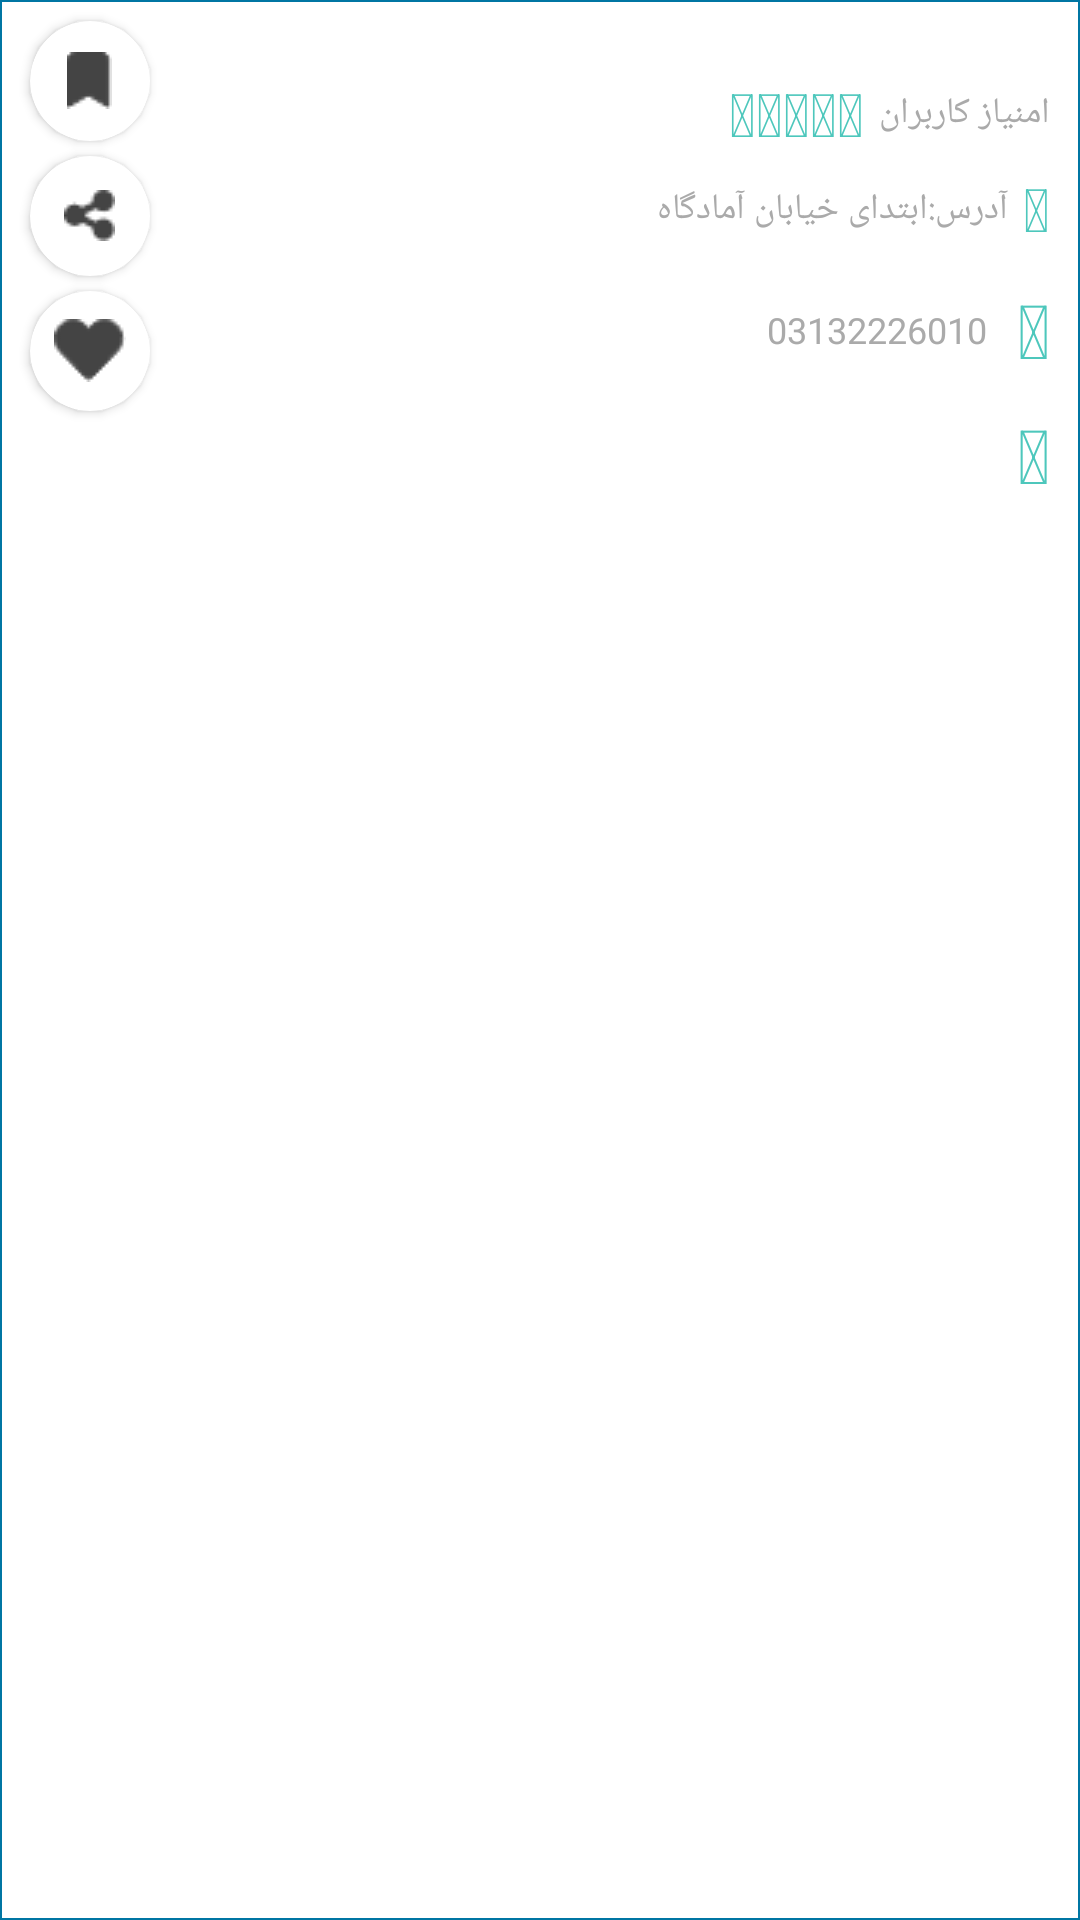

Layout XML and referenced resources for this Android screen:
<!-- AndroidManifest.xml: application theme Theme.HotelAbbasi -->
<!-- res/layout/info_hotel.xml -->
<?xml version="1.0" encoding="utf-8"?>
<androidx.constraintlayout.widget.ConstraintLayout xmlns:android="http://schemas.android.com/apk/res/android"
    xmlns:app="http://schemas.android.com/apk/res-auto"
    xmlns:tools="http://schemas.android.com/tools"
    android:layout_width="match_parent"
    android:layout_height="wrap_content"
    android:background="@drawable/transparent_bg_bordered_bacgraond_activity">


    <TextView
        android:id="@+id/HotelTitle"
        android:layout_width="wrap_content"
        android:layout_height="wrap_content"
        android:layout_marginEnd="5dp"
        android:fontFamily="@font/iransans"
        android:textColor="@color/black"
        android:textSize="18sp"
        android:textStyle="bold"
        app:layout_constraintEnd_toEndOf="parent"
        app:layout_constraintTop_toTopOf="parent" />


    <TextView
        android:id="@+id/TxtLocation"
        android:layout_width="wrap_content"
        android:layout_height="wrap_content"
        android:layout_marginTop="10dp"
        android:text="@string/ic_location_web"
        android:textColor="@color/greean_web"
        android:textSize="20sp"
        app:layout_constraintEnd_toEndOf="@+id/textView2"
        app:layout_constraintTop_toBottomOf="@+id/textView2" />

    <LinearLayout
        android:id="@+id/imageView4004"
        android:layout_width="wrap_content"
        android:layout_height="wrap_content"
        android:layout_marginEnd="5dp"
        android:orientation="horizontal"
        app:layout_constraintBottom_toBottomOf="@+id/textView2"
        app:layout_constraintEnd_toStartOf="@+id/textView2"
        app:layout_constraintTop_toTopOf="@+id/textView2">


        <TextView
            android:id="@+id/Txtstar"
            android:layout_width="wrap_content"
            android:layout_height="wrap_content"
            android:text="@string/ic_star_web"
            android:textColor="@color/greean_web"
            android:textSize="20sp" />

        <TextView
            android:id="@+id/Txtstar2"
            android:layout_width="wrap_content"
            android:layout_height="wrap_content"
            android:text="@string/ic_star_web"
            android:textColor="@color/greean_web"
            android:textSize="20sp" />

        <TextView
            android:id="@+id/Txtstar3"
            android:layout_width="wrap_content"
            android:layout_height="wrap_content"
            android:baselineAligned="false"
            android:text="@string/ic_star_web"
            android:textColor="@color/greean_web"
            android:textSize="20sp" />

        <TextView
            android:id="@+id/Txtstar4"
            android:layout_width="wrap_content"
            android:layout_height="wrap_content"
            android:text="@string/ic_star_web"
            android:textColor="@color/greean_web"
            android:textSize="20sp" />

        <TextView
            android:id="@+id/Txtstar5"
            android:layout_width="wrap_content"
            android:layout_height="wrap_content"
            android:text="@string/ic_star_web"
            android:textColor="@color/greean_web"
            android:textSize="20sp" />


    </LinearLayout>


    <TextView
        android:id="@+id/TxtCall2"
        android:layout_width="wrap_content"
        android:layout_height="wrap_content"
        android:layout_marginTop="10dp"
        android:text="@string/ic_tel_web"
        android:textColor="@color/greean_web"
        android:textSize="25sp"
        app:layout_constraintEnd_toEndOf="@+id/TxtLocation"
        app:layout_constraintTop_toBottomOf="@+id/TxtLocation" />


    <TextView
        android:id="@+id/accelerate00"
        android:layout_width="wrap_content"
        android:layout_height="wrap_content"
        android:layout_marginTop="8dp"
        android:gravity="center"
        android:text="@string/ic_monator_web"
        android:textAlignment="center"
        android:textColor="@color/greean_web"
        android:textSize="25sp"
        app:layout_constraintEnd_toEndOf="@+id/TxtCall2"
        app:layout_constraintTop_toBottomOf="@+id/TxtCall2" />


    <androidx.cardview.widget.CardView
        android:id="@+id/imageVsiew666"
        android:layout_width="40dp"
        android:layout_height="40dp"
        android:layout_marginStart="10dp"
        android:layout_marginTop="7dp"
        android:elevation="12dp"
        app:cardCornerRadius="25dp"
        app:layout_constraintStart_toStartOf="parent"
        app:layout_constraintTop_toTopOf="parent"
        tools:ignore="MissingConstraints">

        <ImageView
            android:id="@+id/ImgBookMark"
            android:layout_width="wrap_content"
            android:layout_height="wrap_content"
            android:layout_gravity="center"
            android:src="@drawable/ic_bookmark_xd"
             />
        <ImageView
            android:visibility="invisible"
            android:id="@+id/ImgBookMark2"
            android:layout_width="wrap_content"
            android:layout_height="wrap_content"
            android:layout_gravity="center"
            android:src="@drawable/ic_bookmark_xd"
            app:tint="#FCC156" />

    </androidx.cardview.widget.CardView>

    <androidx.cardview.widget.CardView

        android:id="@+id/cardViewShareButtom"
        android:layout_width="40dp"
        android:layout_height="40dp"
        android:layout_marginTop="5dp"
        android:elevation="12dp"
        app:cardCornerRadius="25dp"
        app:layout_constraintEnd_toEndOf="@+id/imageVsiew666"
        app:layout_constraintStart_toStartOf="@+id/imageVsiew666"
        app:layout_constraintTop_toBottomOf="@+id/imageVsiew666"
        tools:ignore="MissingConstraints">

        <ImageView
            android:layout_width="wrap_content"
            android:layout_height="wrap_content"
            android:layout_gravity="center"
            android:scaleType="centerCrop"
            android:src="@drawable/ic_share_xd" />


    </androidx.cardview.widget.CardView>

    <androidx.cardview.widget.CardView
        android:id="@+id/cardView2"
        android:layout_width="40dp"
        android:layout_height="40dp"
        android:layout_marginTop="5dp"
        android:elevation="12dp"
        app:cardCornerRadius="25dp"
        app:layout_constraintEnd_toEndOf="@+id/cardViewShareButtom"
        app:layout_constraintStart_toStartOf="@+id/cardViewShareButtom"
        app:layout_constraintTop_toBottomOf="@+id/cardViewShareButtom"
        tools:ignore="MissingConstraints">

        <ImageView
            android:layout_width="wrap_content"
            android:layout_height="wrap_content"
            android:layout_gravity="center"
            android:src="@drawable/ic_heart_xd" />


    </androidx.cardview.widget.CardView>


    <TextView
        android:id="@+id/textView2"
        android:layout_width="wrap_content"
        android:layout_height="wrap_content"
        android:layout_marginTop="5dp"
        android:layout_marginEnd="5dp"
        android:fontFamily="@font/iransans"
        android:text="@string/emtiyaz_karbaran"
        android:textColor="@android:color/darker_gray"
        android:textSize="12sp"
        app:layout_constraintEnd_toEndOf="@+id/HotelTitle"
        app:layout_constraintTop_toBottomOf="@+id/HotelTitle" />

    <TextView
        android:id="@+id/Site"
        android:layout_width="wrap_content"
        android:layout_height="wrap_content"
        android:layout_marginEnd="5dp"
        android:fontFamily="@font/iransans"
        android:textColor="@android:color/darker_gray"
        android:textSize="12sp"
        app:layout_constraintBottom_toBottomOf="@+id/accelerate00"
        app:layout_constraintEnd_toStartOf="@+id/accelerate00"
        app:layout_constraintTop_toTopOf="@+id/accelerate00" />


    <TextView
        android:id="@+id/txtPhonNumber"
        android:layout_width="wrap_content"
        android:layout_height="wrap_content"
        android:layout_marginEnd="10dp"
        android:fontFamily="@font/iransans"
        android:text=" 03132226010"
        android:textColor="@android:color/darker_gray"
        android:textSize="12sp"
        app:layout_constraintBottom_toBottomOf="@+id/TxtCall2"
        app:layout_constraintEnd_toStartOf="@+id/TxtCall2"
        app:layout_constraintTop_toTopOf="@+id/TxtCall2" />

    <TextView
        android:id="@+id/txtAddress"
        android:layout_width="wrap_content"
        android:layout_height="wrap_content"
        android:layout_marginEnd="5dp"
        android:fontFamily="@font/iransans"
        android:text="@string/adres"
        android:textColor="@android:color/darker_gray"
        android:textSize="12sp"
        app:layout_constraintBottom_toBottomOf="@+id/TxtLocation"
        app:layout_constraintEnd_toStartOf="@+id/TxtLocation"
        app:layout_constraintTop_toTopOf="@+id/TxtLocation" />


</androidx.constraintlayout.widget.ConstraintLayout>
<!-- resources referenced by this layout -->
<resources>
  <color name="black">#FF000000</color>
  <color name="greean_web">#4dc7bc</color>
  <!-- drawable ic_bookmark_xd: png bitmap (drawable, 303 bytes) -->
  <!-- drawable ic_heart_xd: png bitmap (drawable, 585 bytes) -->
  <!-- drawable ic_share_xd: png bitmap (drawable, 405 bytes) -->
  <!-- drawable transparent_bg_bordered_bacgraond_activity (drawable-v24) -->
  <?xml version="1.0" encoding="utf-8"?>
  <selector xmlns:android="http://schemas.android.com/apk/res/android">
      <item>
          <shape android:shape="rectangle" >
              
              <solid android:color="@android:color/transparent"  />
              
              <stroke android:width="0.5dp"  android:color="@color/blue_web"  />
  
              
  
          </shape>
      </item>
  </selector>
  <string name="adres">آدرس:ابتدای خیابان آمادگاه</string>
  <string name="emtiyaz_karbaran">امنیاز کاربران</string>
  <string name="ic_location_web">"\uE019"</string>
  <string name="ic_monator_web">"\uE01E"</string>
  <string name="ic_star_web">"\uE00B"</string>
  <string name="ic_tel_web">"\uE026</string>
  <style name="Theme.HotelAbbasi" parent="Theme.MaterialComponents.Light.NoActionBar">
          
          <item name="colorPrimary">@color/purple_500</item>
          <item name="colorPrimaryVariant">@color/purple_700</item>
          <item name="colorOnPrimary">@color/white</item>
          
          <item name="colorSecondary">@color/teal_200</item>
          <item name="colorSecondaryVariant">@color/teal_700</item>
          <item name="colorOnSecondary">@color/black</item>
          
          <item name="android:statusBarColor" tools:targetApi="l">@color/blue_web</item>
          
  
          <item name="bottomSheetDialogTheme">@style/AppBottomSheetDialogTheme</item>
  
      </style>
  <color name="blue_web">#0076a3</color>
  <color name="purple_500">#FF6200EE</color>
  <color name="purple_700">#FF3700B3</color>
  <color name="white">#FFFFFFFF</color>
  <color name="teal_200">#FF03DAC5</color>
  <color name="teal_700">#FF018786</color>
  <style name="AppBottomSheetDialogTheme" parent="Theme.Design.Light.BottomSheetDialog">
          <item name="bottomSheetStyle">@style/AppModalStyle</item>
      </style>
  <style name="AppModalStyle" parent="Widget.Design.BottomSheet.Modal">
          <item name="android:background">@drawable/bg_bottom_sheet_dialog_fragment</item>
      </style>
</resources>
